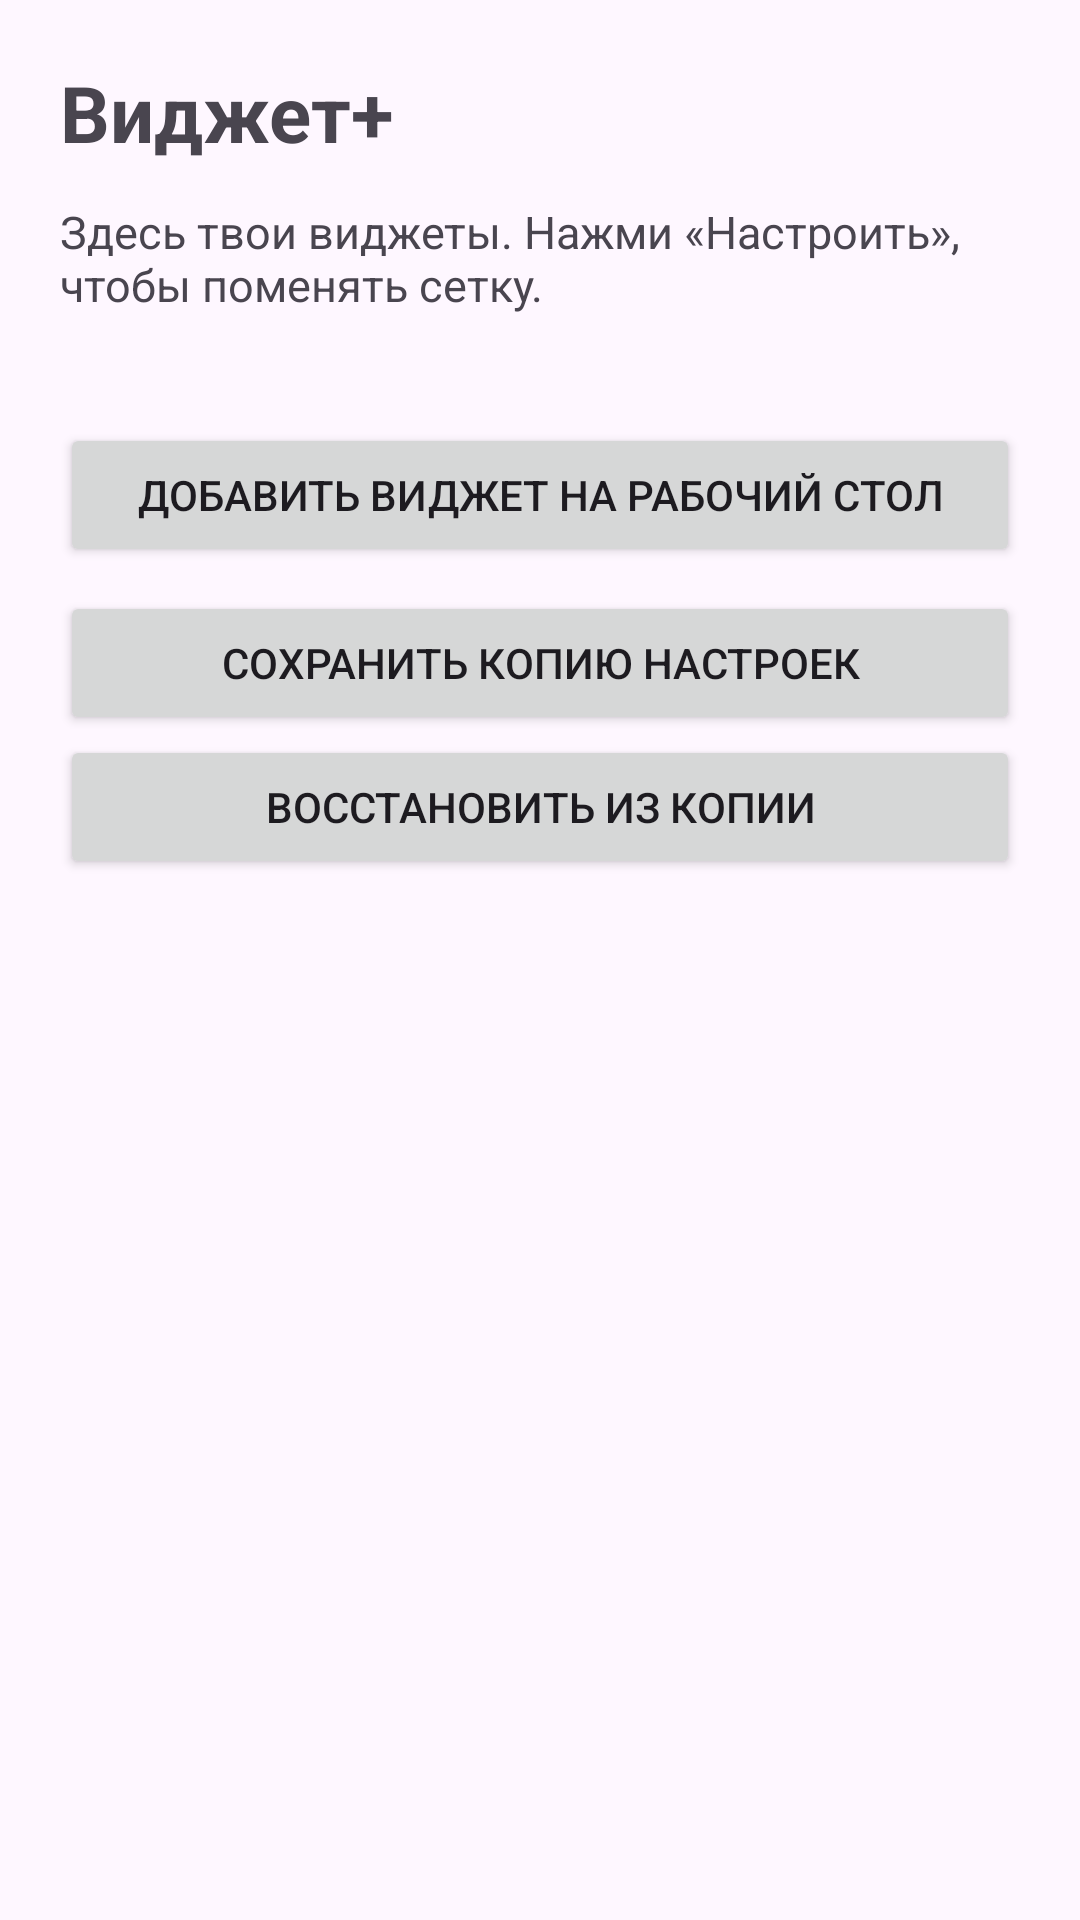

The Android layout XML behind this screen, and the referenced resources:
<!-- AndroidManifest.xml: application theme Theme.WidgetPlus -->
<!-- res/layout/activity_main.xml -->
<?xml version="1.0" encoding="utf-8"?>
<ScrollView xmlns:android="http://schemas.android.com/apk/res/android"
    android:layout_width="match_parent"
    android:layout_height="match_parent"
    android:fillViewport="true">

    <LinearLayout
        android:layout_width="match_parent"
        android:layout_height="wrap_content"
        android:orientation="vertical"
        android:padding="20dp">

        <TextView
            android:layout_width="match_parent"
            android:layout_height="wrap_content"
            android:text="@string/main_title"
            android:textSize="26sp"
            android:textStyle="bold" />

        <TextView
            android:layout_width="match_parent"
            android:layout_height="wrap_content"
            android:layout_marginTop="12dp"
            android:text="@string/main_hint"
            android:textSize="15sp" />

        <LinearLayout
            android:id="@+id/widgetList"
            android:layout_width="match_parent"
            android:layout_height="wrap_content"
            android:layout_marginTop="16dp"
            android:orientation="vertical" />

        <Button
            android:id="@+id/btnAddWidget"
            android:layout_width="match_parent"
            android:layout_height="wrap_content"
            android:layout_marginTop="20dp"
            android:text="@string/add_widget" />

        <Button
            android:id="@+id/btnBackup"
            android:layout_width="match_parent"
            android:layout_height="wrap_content"
            android:layout_marginTop="8dp"
            android:text="@string/backup_save" />

        <Button
            android:id="@+id/btnRestore"
            android:layout_width="match_parent"
            android:layout_height="wrap_content"
            android:text="@string/backup_restore" />

    </LinearLayout>
</ScrollView>
<!-- resources referenced by this layout -->
<resources>
  <string name="add_widget">Добавить виджет на рабочий стол</string>
  <string name="backup_restore">Восстановить из копии</string>
  <string name="backup_save">Сохранить копию настроек</string>
  <string name="main_hint">Здесь твои виджеты. Нажми «Настроить», чтобы поменять сетку.</string>
  <string name="main_title">Виджет+</string>
  <style name="Theme.WidgetPlus" parent="Theme.Material3.DayNight">
          <item name="colorPrimary">@color/brand</item>
          <item name="colorOnPrimary">#FFFFFFFF</item>
      </style>
  <color name="brand">#FF4F7CFF</color>
</resources>
